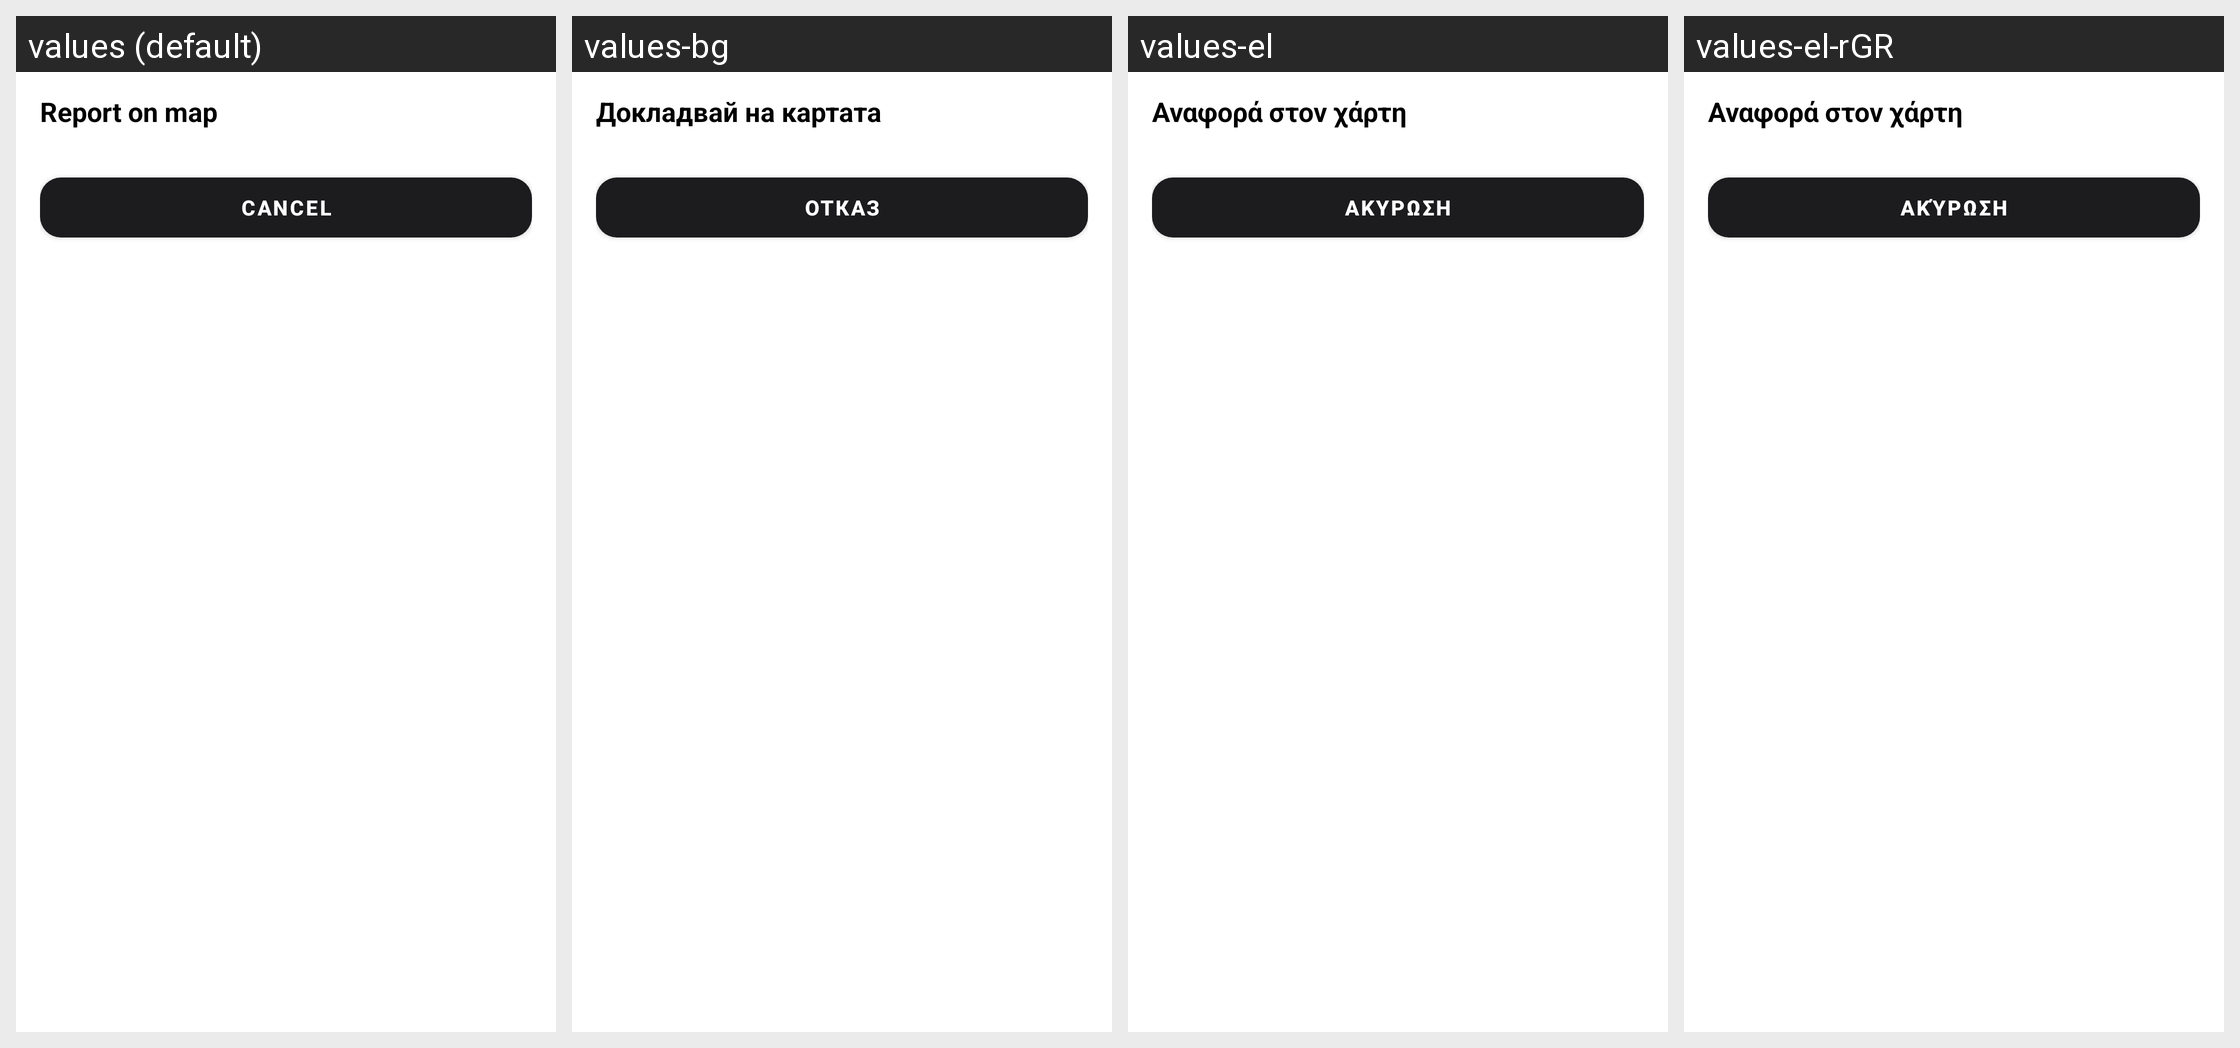

Here is an Android app screen in its default locale and in the app's own translations. Write out the translated-string differences for the strings that appear on this screen.
Android screen res/layout/sheet_report_bottom.xml rendered under 4 locales, left to right: values (default), values-bg, values-el, values-el-rGR. Device: Nexus 5 (rendered at 1080×1920; each locale shown at half size, 540×960, under a caption strip naming it); theme Theme.DragMe.
Strings drawn on this screen, with the default value and each locale's value (text and hints the layout hard-codes, and strings that could not be matched under every locale, appear in the picture but are not listed):

report_sheet_title
  values: Report on map
  values-bg: Докладвай на картата
  values-el: Αναφορά στον χάρτη
  values-el-rGR: Αναφορά στον χάρτη  [from values-el]

cancel_button
  values: Cancel
  values-bg: Отказ
  values-el: Ακύρωση
  values-el-rGR: Ακύρωση  [from values-el]
